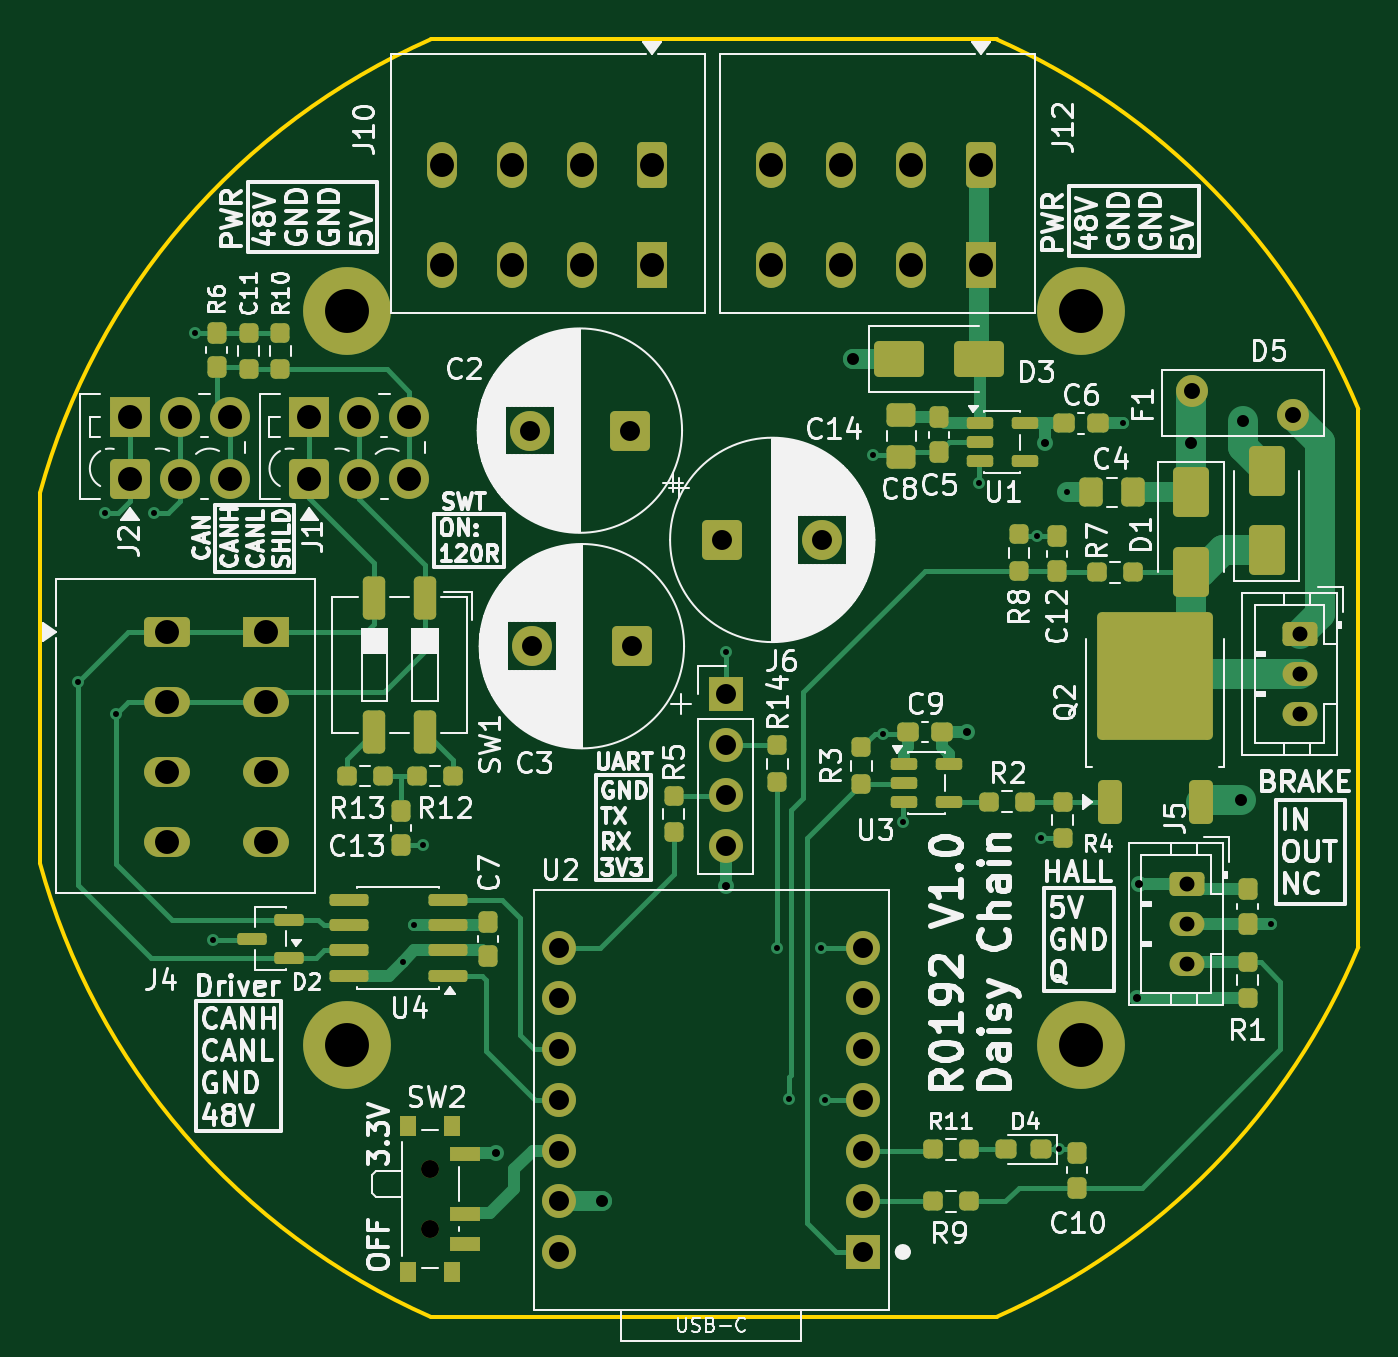
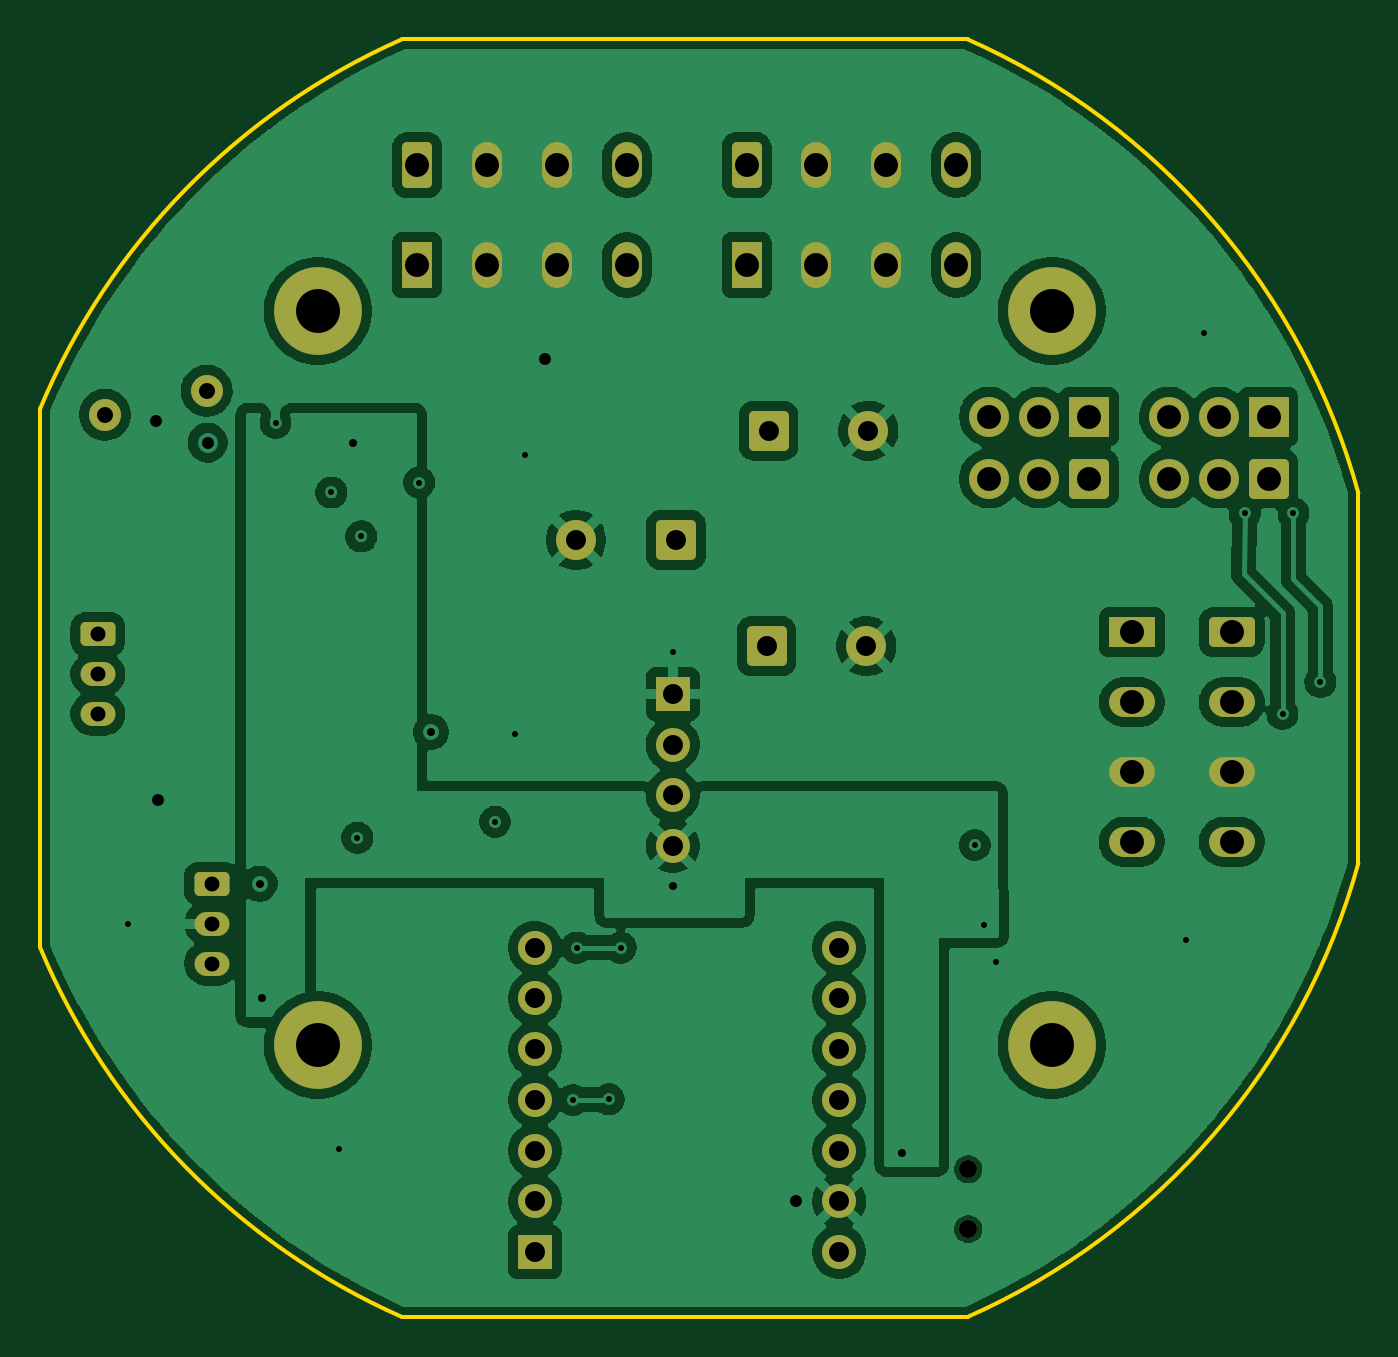
Circuit board: 12 layer files. Board 66.1 x 64.0 mm.
- bottom_copper: DriverDasyChain-B_Cu.gbr (197253 bytes)
- bottom_mask: DriverDasyChain-B_Mask.gbr (4334 bytes)
- paste: DriverDasyChain-B_Paste.gbr (460 bytes)
- bottom_silk: DriverDasyChain-B_Silkscreen.gbr (461 bytes)
- outline: DriverDasyChain-Edge_Cuts.gbr (1033 bytes)
- top_copper: DriverDasyChain-F_Cu.gbr (29505 bytes)
- top_mask: DriverDasyChain-F_Mask.gbr (9569 bytes)
- paste: DriverDasyChain-F_Paste.gbr (6325 bytes)
- top_silk: DriverDasyChain-F_Silkscreen.gbr (167458 bytes)
- inner_copper: DriverDasyChain-GND.gbr (124755 bytes)
- drill: DriverDasyChain-NPTH.drl (356 bytes)
- drill: DriverDasyChain-PTH.drl (2242 bytes)

=== bottom_copper: DriverDasyChain-B_Cu.gbr (197253 bytes, source omitted) ===
=== bottom_mask: DriverDasyChain-B_Mask.gbr ===
%TF.GenerationSoftware,KiCad,Pcbnew,10.0.3*%
%TF.CreationDate,2026-09-13T22:30:30+02:00*%
%TF.ProjectId,DriverDasyChain,44726976-6572-4446-9173-79436861696e,rev?*%
%TF.SameCoordinates,Original*%
%TF.FileFunction,Soldermask,Bot*%
%TF.FilePolarity,Negative*%
%FSLAX46Y46*%
G04 Gerber Fmt 4.6, Leading zero omitted, Abs format (unit mm)*
G04 Created by KiCad (PCBNEW 10.0.3) date 2026-09-13 22:30:30*
%MOMM*%
%LPD*%
G01*
G04 APERTURE LIST*
G04 Aperture macros list*
%AMRoundRect*
0 Rectangle with rounded corners*
0 $1 Rounding radius*
0 $2 $3 $4 $5 $6 $7 $8 $9 X,Y pos of 4 corners*
0 Add a 4 corners polygon primitive as box body*
4,1,4,$2,$3,$4,$5,$6,$7,$8,$9,$2,$3,0*
0 Add four circle primitives for the rounded corners*
1,1,$1+$1,$2,$3*
1,1,$1+$1,$4,$5*
1,1,$1+$1,$6,$7*
1,1,$1+$1,$8,$9*
0 Add four rect primitives between the rounded corners*
20,1,$1+$1,$2,$3,$4,$5,0*
20,1,$1+$1,$4,$5,$6,$7,0*
20,1,$1+$1,$6,$7,$8,$9,0*
20,1,$1+$1,$8,$9,$2,$3,0*%
G04 Aperture macros list end*
%ADD10R,2.300000X1.500000*%
%ADD11RoundRect,0.250001X-0.899999X0.499999X-0.899999X-0.499999X0.899999X-0.499999X0.899999X0.499999X0*%
%ADD12O,2.300000X1.500000*%
%ADD13C,2.600000*%
%ADD14C,4.400000*%
%ADD15C,0.900000*%
%ADD16R,2.000000X2.000000*%
%ADD17RoundRect,0.250000X-0.750000X-0.750000X0.750000X-0.750000X0.750000X0.750000X-0.750000X0.750000X0*%
%ADD18C,2.000000*%
%ADD19RoundRect,0.250000X0.750000X0.750000X-0.750000X0.750000X-0.750000X-0.750000X0.750000X-0.750000X0*%
%ADD20C,1.600000*%
%ADD21RoundRect,0.250000X-0.625000X0.350000X-0.625000X-0.350000X0.625000X-0.350000X0.625000X0.350000X0*%
%ADD22O,1.750000X1.200000*%
%ADD23R,1.500000X2.300000*%
%ADD24RoundRect,0.250001X0.499999X0.899999X-0.499999X0.899999X-0.499999X-0.899999X0.499999X-0.899999X0*%
%ADD25O,1.500000X2.300000*%
%ADD26R,1.700000X1.700000*%
%ADD27C,1.700000*%
G04 APERTURE END LIST*
D10*
%TO.C,J4*%
X127600000Y-97700000D03*
D11*
X122600000Y-97700000D03*
D12*
X127600000Y-101200000D03*
X122600000Y-101200000D03*
X127600000Y-104700000D03*
X122600000Y-104700000D03*
X127600000Y-108200000D03*
X122600000Y-108200000D03*
%TD*%
D13*
%TO.C,H4*%
X131615000Y-81615000D03*
D14*
X131615000Y-81615000D03*
%TD*%
D15*
%TO.C,SW2*%
X135800000Y-124600000D03*
X135800000Y-127600000D03*
%TD*%
D16*
%TO.C,J1*%
X129750000Y-86900000D03*
D17*
X129750000Y-90000000D03*
D18*
X132250000Y-86900000D03*
X132250000Y-90000000D03*
X134750000Y-86900000D03*
X134750000Y-90000000D03*
%TD*%
D19*
%TO.C,C3*%
X145900000Y-98400000D03*
D18*
X140900000Y-98400000D03*
%TD*%
D20*
%TO.C,F1*%
X179050000Y-86800000D03*
X173950000Y-85600000D03*
%TD*%
D13*
%TO.C,H1*%
X168385000Y-118385000D03*
D14*
X168385000Y-118385000D03*
%TD*%
D13*
%TO.C,H3*%
X168385000Y-81615000D03*
D14*
X168385000Y-81615000D03*
%TD*%
D21*
%TO.C,J3*%
X179400000Y-97800000D03*
D22*
X179400000Y-99800000D03*
X179400000Y-101800000D03*
%TD*%
D23*
%TO.C,J12*%
X163400000Y-79300000D03*
D24*
X163400000Y-74300000D03*
D25*
X159900000Y-79300000D03*
X159900000Y-74300000D03*
X156400000Y-79300000D03*
X156400000Y-74300000D03*
X152900000Y-79300000D03*
X152900000Y-74300000D03*
%TD*%
D19*
%TO.C,C2*%
X145800000Y-87600000D03*
D18*
X140800000Y-87600000D03*
%TD*%
D13*
%TO.C,H2*%
X131615000Y-118385000D03*
D14*
X131615000Y-118385000D03*
%TD*%
D17*
%TO.C,C14*%
X150439646Y-93075000D03*
D18*
X155439646Y-93075000D03*
%TD*%
D23*
%TO.C,J10*%
X146900000Y-79300000D03*
D24*
X146900000Y-74300000D03*
D25*
X143400000Y-79300000D03*
X143400000Y-74300000D03*
X139900000Y-79300000D03*
X139900000Y-74300000D03*
X136400000Y-79300000D03*
X136400000Y-74300000D03*
%TD*%
D16*
%TO.C,J2*%
X120750000Y-86900000D03*
D17*
X120750000Y-90000000D03*
D18*
X123250000Y-86900000D03*
X123250000Y-90000000D03*
X125750000Y-86900000D03*
X125750000Y-90000000D03*
%TD*%
D21*
%TO.C,J5*%
X173700000Y-110300000D03*
D22*
X173700000Y-112300000D03*
X173700000Y-114300000D03*
%TD*%
D26*
%TO.C,J6*%
X150600000Y-100790000D03*
D27*
X150600000Y-103330000D03*
X150600000Y-105870000D03*
X150600000Y-108410000D03*
%TD*%
D26*
%TO.C,U2*%
X157500000Y-128750000D03*
D27*
X157500000Y-126210000D03*
X157500000Y-123670000D03*
X157500000Y-121130000D03*
X157500000Y-118590000D03*
X157500000Y-116050000D03*
X157500000Y-113510000D03*
X142260000Y-113510000D03*
X142260000Y-116050000D03*
X142260000Y-118590000D03*
X142260000Y-121130000D03*
X142260000Y-123670000D03*
X142260000Y-126210000D03*
X142260000Y-128750000D03*
%TD*%
M02*

=== paste: DriverDasyChain-B_Paste.gbr ===
%TF.GenerationSoftware,KiCad,Pcbnew,10.0.3*%
%TF.CreationDate,2026-09-13T22:30:30+02:00*%
%TF.ProjectId,DriverDasyChain,44726976-6572-4446-9173-79436861696e,rev?*%
%TF.SameCoordinates,Original*%
%TF.FileFunction,Paste,Bot*%
%TF.FilePolarity,Positive*%
%FSLAX46Y46*%
G04 Gerber Fmt 4.6, Leading zero omitted, Abs format (unit mm)*
G04 Created by KiCad (PCBNEW 10.0.3) date 2026-09-13 22:30:30*
%MOMM*%
%LPD*%
G01*
G04 APERTURE LIST*
G04 APERTURE END LIST*
M02*

=== bottom_silk: DriverDasyChain-B_Silkscreen.gbr ===
%TF.GenerationSoftware,KiCad,Pcbnew,10.0.3*%
%TF.CreationDate,2026-09-13T22:30:30+02:00*%
%TF.ProjectId,DriverDasyChain,44726976-6572-4446-9173-79436861696e,rev?*%
%TF.SameCoordinates,Original*%
%TF.FileFunction,Legend,Bot*%
%TF.FilePolarity,Positive*%
%FSLAX46Y46*%
G04 Gerber Fmt 4.6, Leading zero omitted, Abs format (unit mm)*
G04 Created by KiCad (PCBNEW 10.0.3) date 2026-09-13 22:30:30*
%MOMM*%
%LPD*%
G01*
G04 APERTURE LIST*
G04 APERTURE END LIST*
M02*

=== outline: DriverDasyChain-Edge_Cuts.gbr ===
%TF.GenerationSoftware,KiCad,Pcbnew,10.0.3*%
%TF.CreationDate,2026-09-13T22:30:30+02:00*%
%TF.ProjectId,DriverDasyChain,44726976-6572-4446-9173-79436861696e,rev?*%
%TF.SameCoordinates,Original*%
%TF.FileFunction,Profile,NP*%
%FSLAX46Y46*%
G04 Gerber Fmt 4.6, Leading zero omitted, Abs format (unit mm)*
G04 Created by KiCad (PCBNEW 10.0.3) date 2026-09-13 22:30:30*
%MOMM*%
%LPD*%
G01*
G04 APERTURE LIST*
%TA.AperFunction,Profile*%
%ADD10C,0.200000*%
%TD*%
G04 APERTURE END LIST*
D10*
X116250000Y-90729756D02*
X116250000Y-109270236D01*
X116250000Y-90729756D02*
G75*
G02*
X135822554Y-68000001I33750000J-9270244D01*
G01*
X135822559Y-131999999D02*
G75*
G02*
X116250000Y-109270236I14177441J31999999D01*
G01*
X164177446Y-68000000D02*
X135822554Y-68000000D01*
X164177445Y-68000000D02*
G75*
G02*
X182300000Y-86520018I-14177445J-32000000D01*
G01*
X164177444Y-132000000D02*
X135822559Y-132000000D01*
X182300000Y-86520018D02*
X182300000Y-113479979D01*
X182300000Y-113479979D02*
G75*
G02*
X164177443Y-131999999I-32300000J13479979D01*
G01*
M02*

=== top_copper: DriverDasyChain-F_Cu.gbr (29505 bytes, source omitted) ===
=== top_mask: DriverDasyChain-F_Mask.gbr (9569 bytes, source omitted) ===
=== paste: DriverDasyChain-F_Paste.gbr (6325 bytes, source omitted) ===
=== top_silk: DriverDasyChain-F_Silkscreen.gbr (167458 bytes, source omitted) ===
=== inner_copper: DriverDasyChain-GND.gbr (124755 bytes, source omitted) ===
=== drill: DriverDasyChain-NPTH.drl ===
M48
; DRILL file KiCad 10.0.3 date 2026-09-13T22:31:27
; FORMAT={-:-/ absolute / metric / decimal}
; #@! TF.CreationDate,2026-09-13T22:31:27+02:00
; #@! TF.GenerationSoftware,Kicad,Pcbnew,10.0.3
; #@! TF.FileFunction,NonPlated,1,4,NPTH
FMAT,2
METRIC
; #@! TA.AperFunction,NonPlated,NPTH,ComponentDrill
T1C0.900
%
G90
G05
T1
X135.8Y-124.6
X135.8Y-127.6
M30

=== drill: DriverDasyChain-PTH.drl ===
M48
; DRILL file KiCad 10.0.3 date 2026-09-13T22:31:27
; FORMAT={-:-/ absolute / metric / decimal}
; #@! TF.CreationDate,2026-09-13T22:31:27+02:00
; #@! TF.GenerationSoftware,Kicad,Pcbnew,10.0.3
; #@! TF.FileFunction,Plated,1,4,PTH
FMAT,2
METRIC
; #@! TA.AperFunction,Plated,PTH,ViaDrill
T1C0.300
; #@! TA.AperFunction,Plated,PTH,ViaDrill
T2C0.400
; #@! TA.AperFunction,Plated,PTH,ViaDrill
T3C0.600
; #@! TA.AperFunction,Plated,PTH,ComponentDrill
T4C0.750
; #@! TA.AperFunction,Plated,PTH,ComponentDrill
T5C0.800
; #@! TA.AperFunction,Plated,PTH,ComponentDrill
T6C1.000
; #@! TA.AperFunction,Plated,PTH,ComponentDrill
T7C1.200
; #@! TA.AperFunction,Plated,PTH,ComponentDrill
T8C2.200
%
G90
G05
T1
X118.15Y-100.2
X119.5Y-91.75
X120.05Y-101.8
X121.95Y-91.75
X124.0Y-82.7
X124.9Y-113.1
X134.417Y-114.218
X135.0Y-112.365
X135.463Y-108.362
X150.6Y-98.7
X153.2Y-113.5
X153.8Y-121.1
X155.4Y-113.5
X155.6Y-121.13
X158.0Y-88.8
X158.5Y-102.8
X159.5Y-107.2
X163.3Y-90.2
X166.2Y-92.9
X166.4Y-108.0
X167.3Y-123.6
X167.7Y-90.7
X170.5Y-87.2
X177.9Y-112.3
T2
X139.1Y-123.8
X150.6Y-110.4
X162.7Y-102.7
X166.6Y-88.2
X171.2Y-116.0
X171.3Y-110.3
T3
X144.4Y-126.2
X157.0Y-84.0
X173.9Y-88.2
X176.4Y-106.1
X176.5Y-87.1
T4
X173.7Y-110.3
X173.7Y-112.3
X173.7Y-114.3
X179.4Y-97.8
X179.4Y-99.8
X179.4Y-101.8
T5
X173.95Y-85.6
X179.05Y-86.8
T6
X140.8Y-87.6
X140.9Y-98.4
X142.26Y-113.51
X142.26Y-116.05
X142.26Y-118.59
X142.26Y-121.13
X142.26Y-123.67
X142.26Y-126.21
X142.26Y-128.75
X145.8Y-87.6
X145.9Y-98.4
X150.44Y-93.075
X150.6Y-100.79
X150.6Y-103.33
X150.6Y-105.87
X150.6Y-108.41
X155.44Y-93.075
X157.5Y-113.51
X157.5Y-116.05
X157.5Y-118.59
X157.5Y-121.13
X157.5Y-123.67
X157.5Y-126.21
X157.5Y-128.75
T7
X120.75Y-86.9
X120.75Y-90.0
X122.6Y-97.7
X122.6Y-101.2
X122.6Y-104.7
X122.6Y-108.2
X123.25Y-86.9
X123.25Y-90.0
X125.75Y-86.9
X125.75Y-90.0
X127.6Y-97.7
X127.6Y-101.2
X127.6Y-104.7
X127.6Y-108.2
X129.75Y-86.9
X129.75Y-90.0
X132.25Y-86.9
X132.25Y-90.0
X134.75Y-86.9
X134.75Y-90.0
X136.4Y-74.3
X136.4Y-79.3
X139.9Y-74.3
X139.9Y-79.3
X143.4Y-74.3
X143.4Y-79.3
X146.9Y-74.3
X146.9Y-79.3
X152.9Y-74.3
X152.9Y-79.3
X156.4Y-74.3
X156.4Y-79.3
X159.9Y-74.3
X159.9Y-79.3
X163.4Y-74.3
X163.4Y-79.3
T8
X131.615Y-81.615
X131.615Y-118.385
X168.385Y-81.615
X168.385Y-118.385
M30
